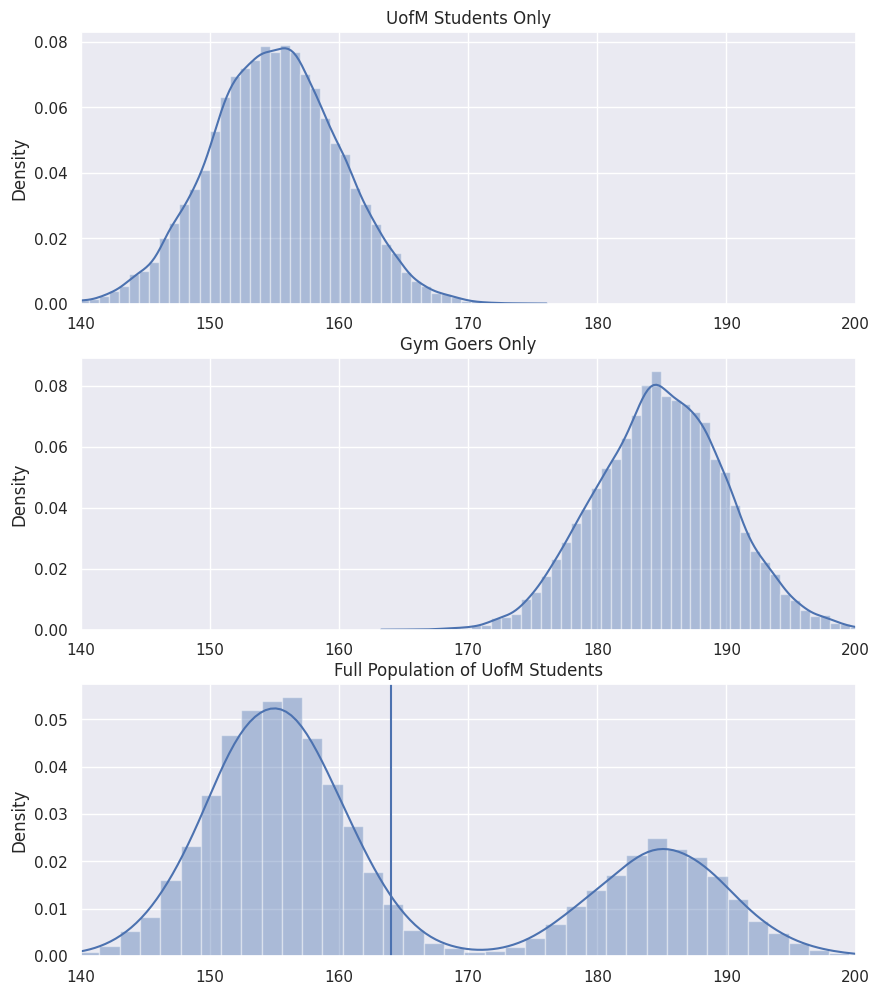
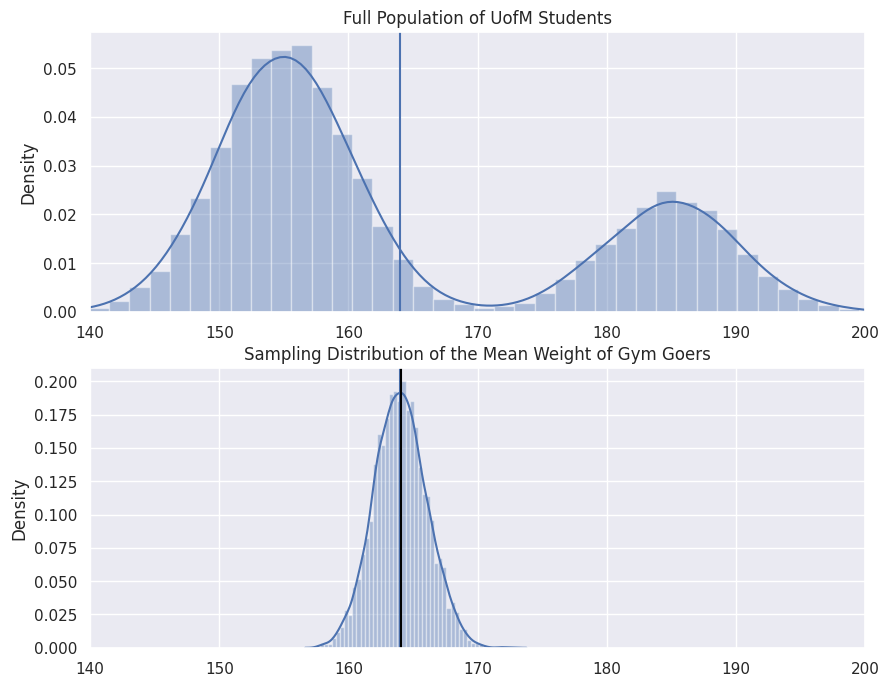
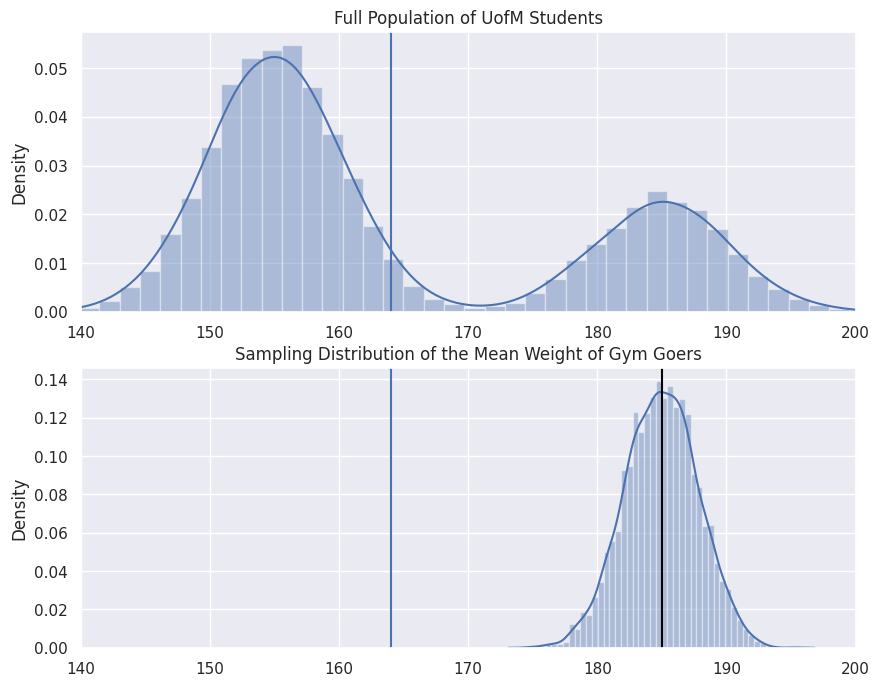

Write Python code to recreate these figures, in order.
# Import the packages that we will be using for the tutorial
import numpy as np # for sampling for the distributions
import matplotlib.pyplot as plt # for basic plotting
import seaborn as sns; sns.set() # for plotting of the histograms

# Recreate the simulations from the video
mean_uofm = 155
sd_uofm = 5
mean_gym = 185
sd_gym = 5
gymperc = .3
totalPopSize = 40000

# Create the two subgroups
uofm_students = np.random.normal(mean_uofm, sd_uofm, int(totalPopSize * (1 - gymperc)))
students_at_gym = np.random.normal(mean_gym, sd_gym, int(totalPopSize * (gymperc)))

# Create the population from the subgroups
population = np.append(uofm_students, students_at_gym)

# Set up the figure for plotting
plt.figure(figsize=(10,12))

# Plot the UofM students only
plt.subplot(3,1,1)
sns.distplot(uofm_students)
plt.title("UofM Students Only")
plt.xlim([140,200])

# Plot the Gym Goers only
plt.subplot(3,1,2)
sns.distplot(students_at_gym)
plt.title("Gym Goers Only")
plt.xlim([140,200])

# Plot both groups together
plt.subplot(3,1,3)
sns.distplot(population)
plt.title("Full Population of UofM Students")
plt.axvline(x = np.mean(population))
plt.xlim([140,200])

plt.show()

####

# Simulation parameters
numberSamps = 5000
sampSize = 50

# Get the sampling distribution of the mean from only the gym
mean_distribution = np.empty(numberSamps)
for i in range(numberSamps):
    random_students = np.random.choice(population, sampSize)
    mean_distribution[i] = np.mean(random_students)

# Plot the population and the biased sampling distribution
plt.figure(figsize=(10, 8))

# Plotting the population again
plt.subplot(2, 1, 1)
sns.distplot(population)
plt.title("Full Population of UofM Students")
plt.axvline(x=np.mean(population))
plt.xlim([140, 200])

# Plotting the sampling distribution
plt.subplot(2, 1, 2)
sns.distplot(mean_distribution)
plt.title("Sampling Distribution of the Mean Weight of Gym Goers")
plt.axvline(x=np.mean(population))
plt.axvline(x=np.mean(mean_distribution), color="black")
plt.xlim([140, 200])

plt.show()

###

# Simulation parameters
numberSamps = 5000
sampSize = 3

# Get the sampling distribution of the mean from only the gym
mean_distribution = np.empty(numberSamps)
for i in range(numberSamps):
    random_students = np.random.choice(students_at_gym, sampSize)
    mean_distribution[i] = np.mean(random_students)

# Plot the population and the biased sampling distribution
plt.figure(figsize=(10, 8))

# Plotting the population again
plt.subplot(2, 1, 1)
sns.distplot(population)
plt.title("Full Population of UofM Students")
plt.axvline(x=np.mean(population))
plt.xlim([140, 200])

# Plotting the sampling distribution
plt.subplot(2, 1, 2)
sns.distplot(mean_distribution)
plt.title("Sampling Distribution of the Mean Weight of Gym Goers")
plt.axvline(x=np.mean(population))
plt.axvline(x=np.mean(students_at_gym), color="black")
plt.xlim([140, 200])

plt.show()